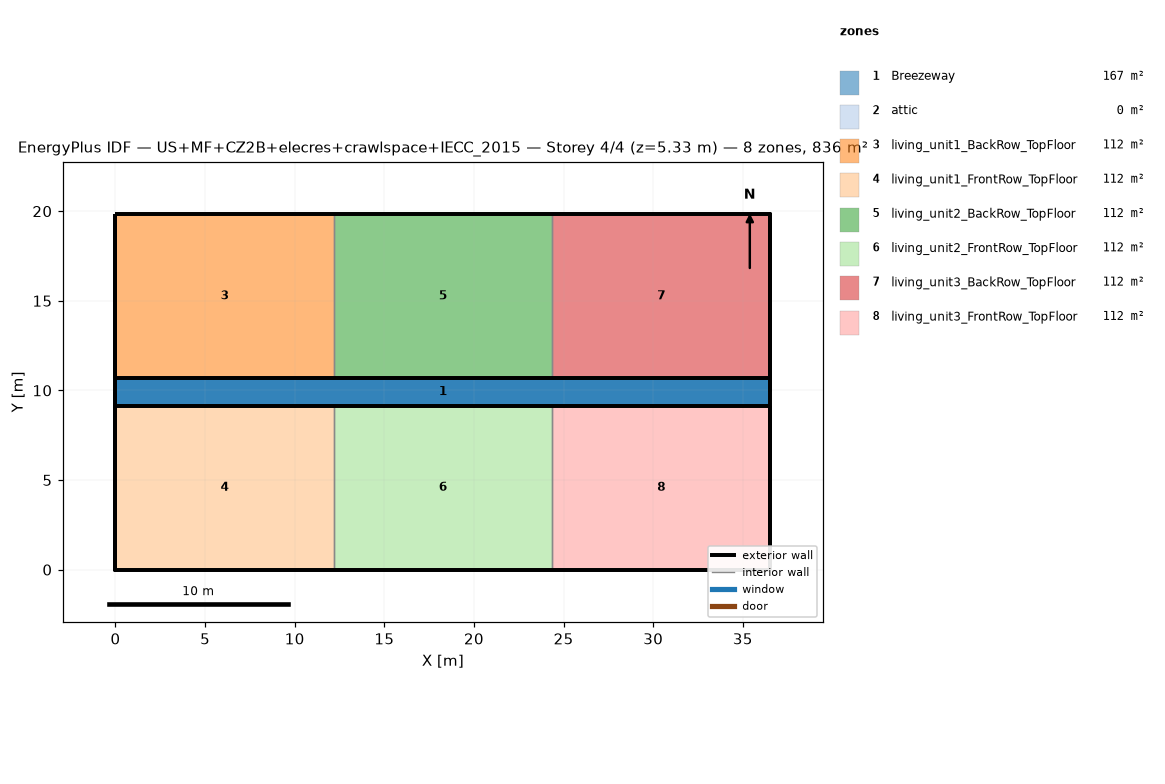
=== STOREY PLAN SPEC (per zone: floor XY polygon, exterior-wall plan segments, windows/doors) ===
zone 1: Breezeway  (167.0 m²)
  floor: (36.54, 9.16) (0.00, 9.16) (0.00, 10.68) (36.54, 10.68)
  floor: (36.54, 9.16) (0.00, 9.16) (0.00, 10.68) (36.54, 10.68)
  floor: (36.54, 9.16) (0.00, 9.16) (0.00, 10.68) (36.54, 10.68)
zone 2: attic  (0.0 m²)
  exterior wall: (36.54, 0.00) – (36.54, 19.84) – (36.54, 9.92)  [29.8 m]
  exterior wall: (0.00, 19.84) – (0.00, 0.00) – (0.00, 9.92)  [29.8 m]
zone 3: living_unit1_BackRow_TopFloor  (111.5 m²)
  floor: (12.18, 10.68) (0.00, 10.68) (0.00, 19.84) (12.18, 19.84)
  exterior wall: (12.18, 19.84) – (0.00, 19.84)  [12.2 m]
  exterior wall: (0.00, 19.84) – (0.00, 10.68)  [9.2 m]
  exterior wall: (0.00, 10.68) – (12.18, 10.68)  [12.2 m]
  interior walls: 1
zone 4: living_unit1_FrontRow_TopFloor  (111.5 m²)
  floor: (12.18, 0.00) (0.00, 0.00) (0.00, 9.16) (12.18, 9.16)
  exterior wall: (0.00, 0.00) – (12.18, 0.00)  [12.2 m]
  exterior wall: (0.00, 9.16) – (0.00, 0.00)  [9.2 m]
  exterior wall: (12.18, 9.16) – (0.00, 9.16)  [12.2 m]
  interior walls: 1
zone 5: living_unit2_BackRow_TopFloor  (111.5 m²)
  floor: (24.36, 10.68) (12.18, 10.68) (12.18, 19.84) (24.36, 19.84)
  exterior wall: (12.18, 10.68) – (24.36, 10.68)  [12.2 m]
  exterior wall: (24.36, 19.84) – (12.18, 19.84)  [12.2 m]
  interior walls: 2
zone 6: living_unit2_FrontRow_TopFloor  (111.5 m²)
  floor: (24.36, 0.00) (12.18, 0.00) (12.18, 9.16) (24.36, 9.16)
  exterior wall: (12.18, 0.00) – (24.36, 0.00)  [12.2 m]
  exterior wall: (24.36, 9.16) – (12.18, 9.16)  [12.2 m]
  interior walls: 2
zone 7: living_unit3_BackRow_TopFloor  (111.5 m²)
  floor: (36.54, 10.68) (24.36, 10.68) (24.36, 19.84) (36.54, 19.84)
  exterior wall: (36.54, 10.68) – (36.54, 19.84)  [9.2 m]
  exterior wall: (36.54, 19.84) – (24.36, 19.84)  [12.2 m]
  exterior wall: (24.36, 10.68) – (36.54, 10.68)  [12.2 m]
  interior walls: 1
zone 8: living_unit3_FrontRow_TopFloor  (111.5 m²)
  floor: (36.54, 0.00) (24.36, 0.00) (24.36, 9.16) (36.54, 9.16)
  exterior wall: (24.36, 0.00) – (36.54, 0.00)  [12.2 m]
  exterior wall: (36.54, 0.00) – (36.54, 9.16)  [9.2 m]
  exterior wall: (36.54, 9.16) – (24.36, 9.16)  [12.2 m]
  interior walls: 1

=== DERIVED (storey summary) ===
Building: US+MF+CZ2B+elecres+crawlspace+IECC_2015
Storey: 4 of 4  (floor level z = 5.33 m)
Storey gross floor area: 836.2 m²
Zones on this storey: 8
  - Breezeway: floor 167.0 m²
  - attic: floor 0.0 m²; exterior wall 59.5 m (81.9 m²); WWR 0.0%
  - living_unit1_BackRow_TopFloor: floor 111.5 m²; exterior wall 33.5 m (86.9 m²); WWR 0.0%
  - living_unit1_FrontRow_TopFloor: floor 111.5 m²; exterior wall 33.5 m (86.9 m²); WWR 0.0%
  - living_unit2_BackRow_TopFloor: floor 111.5 m²; exterior wall 24.4 m (63.1 m²); WWR 0.0%
  - living_unit2_FrontRow_TopFloor: floor 111.5 m²; exterior wall 24.4 m (63.1 m²); WWR 0.0%
  - living_unit3_BackRow_TopFloor: floor 111.5 m²; exterior wall 33.5 m (86.9 m²); WWR 0.0%
  - living_unit3_FrontRow_TopFloor: floor 111.5 m²; exterior wall 33.5 m (86.9 m²); WWR 0.0%
Zone adjacency (shared interzone walls):
  - living_unit1_BackRow_TopFloor ↔ living_unit2_BackRow_TopFloor
  - living_unit1_FrontRow_TopFloor ↔ living_unit2_FrontRow_TopFloor
  - living_unit2_BackRow_TopFloor ↔ living_unit3_BackRow_TopFloor
  - living_unit2_FrontRow_TopFloor ↔ living_unit3_FrontRow_TopFloor